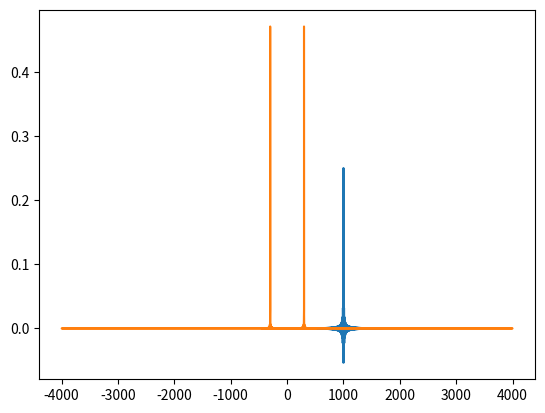
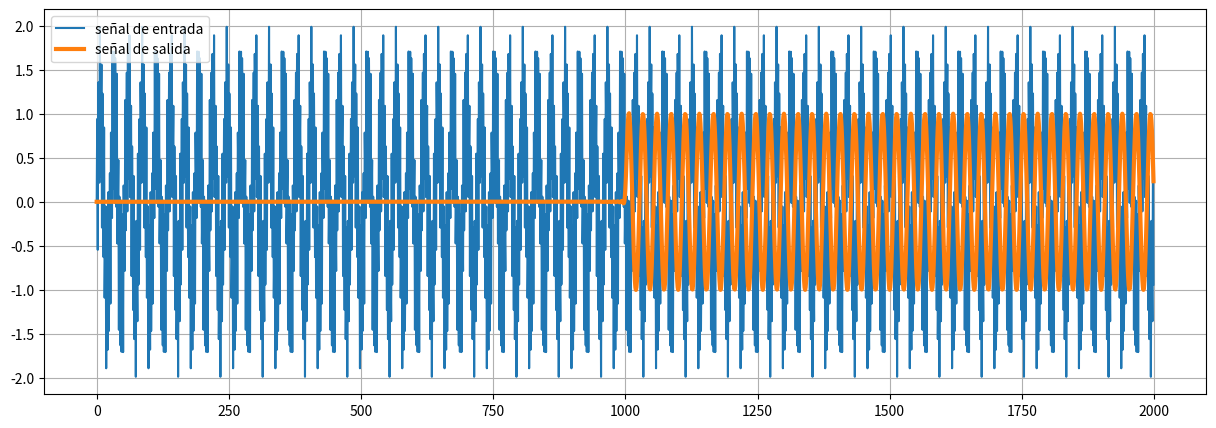

Python code for these plots, in order:
import numpy as np
import matplotlib.pyplot as plt
import scipy.fft as sfft
import scipy.signal as sig

'''
scipy.signal.firwin(numtaps, # Largo del filtro
                    cutoff, # Frecuencia(s) de corte
                    window='hamming', # Función de ventana
                    pass_zero=True, # Se explicará a continuación
                    fs=None # Frecuencia de muestreo
                    ...
                    )

El argumento pass_zero es un booleano que indica si la frecuencia cero pasa
o se rechaza por el filtro. Se darán más detalles en los ejemplos que se
muestran a continuación.

La función firwin retorna un arreglo con h que corresponde a la respuesta
al impulso del filtro FIR. Luego podemos usar el arreglo h para convolucionar
con nuestra señal de entrada.

'''

fc = 1000 # Frecuencia de corte
Fs = 8000 # Frecuencia de muestreo
L = 2000+1 # Largo del filtro(Orden del filtro )

N=512
h = sig.firwin(L, fc, window='hamming', pass_zero='lowpass', fs=Fs)

#print(h)
#print(len(h))
freq, H = sig.freqz(h, fs=Fs)

#print(freq)
#print(H)

plt.plot(range(len(h)), h)
#plt.plot(freq, np.absolute(H))
plt.grid()
plt.show()




#Probemos si filtra

# señal en el tiempo $
Tmax=4
t = np.arange(0,Tmax, 1/Fs)
x = np.sin(2*np.pi*300*t)+np.sin(2*np.pi*3000*t)  #Probar cambiando la frecuenciamas alta
X = np.fft.fft(x,N)
# salida del filtro
y=np.convolve(x,h)

#Veo transformada de fourier de la salida
N=len(y)
freq = np.fft.fftfreq(N,d=1/Fs)   # se genera el vector de frecuencias
senial_fft = np.fft.fft(y)    # se calcula la transformada rápida de Fourier

print(len(freq))

# Se calcula la magnitud del espectro
senial_fft_mod = np.abs(senial_fft)/N

print(len(senial_fft_mod))

plt.plot(freq, senial_fft_mod)
plt.grid()
plt.show()

#Y = np.fft.fft(y,N)
#print(Y)
#Y=np.abs(Y)

#plt.plot(Y[0:500], linewidth=3, label="Frec")
#plt.grid()
#plt.show()
#Grafica en el tiempo de la entrada y de la salida

plt.figure(figsize=(15,5))
plt.plot(x[0:2000], label="señal de entrada")
plt.plot(y[0:2000], linewidth=3, label="señal de salida")
plt.legend()
plt.grid()
plt.show()

